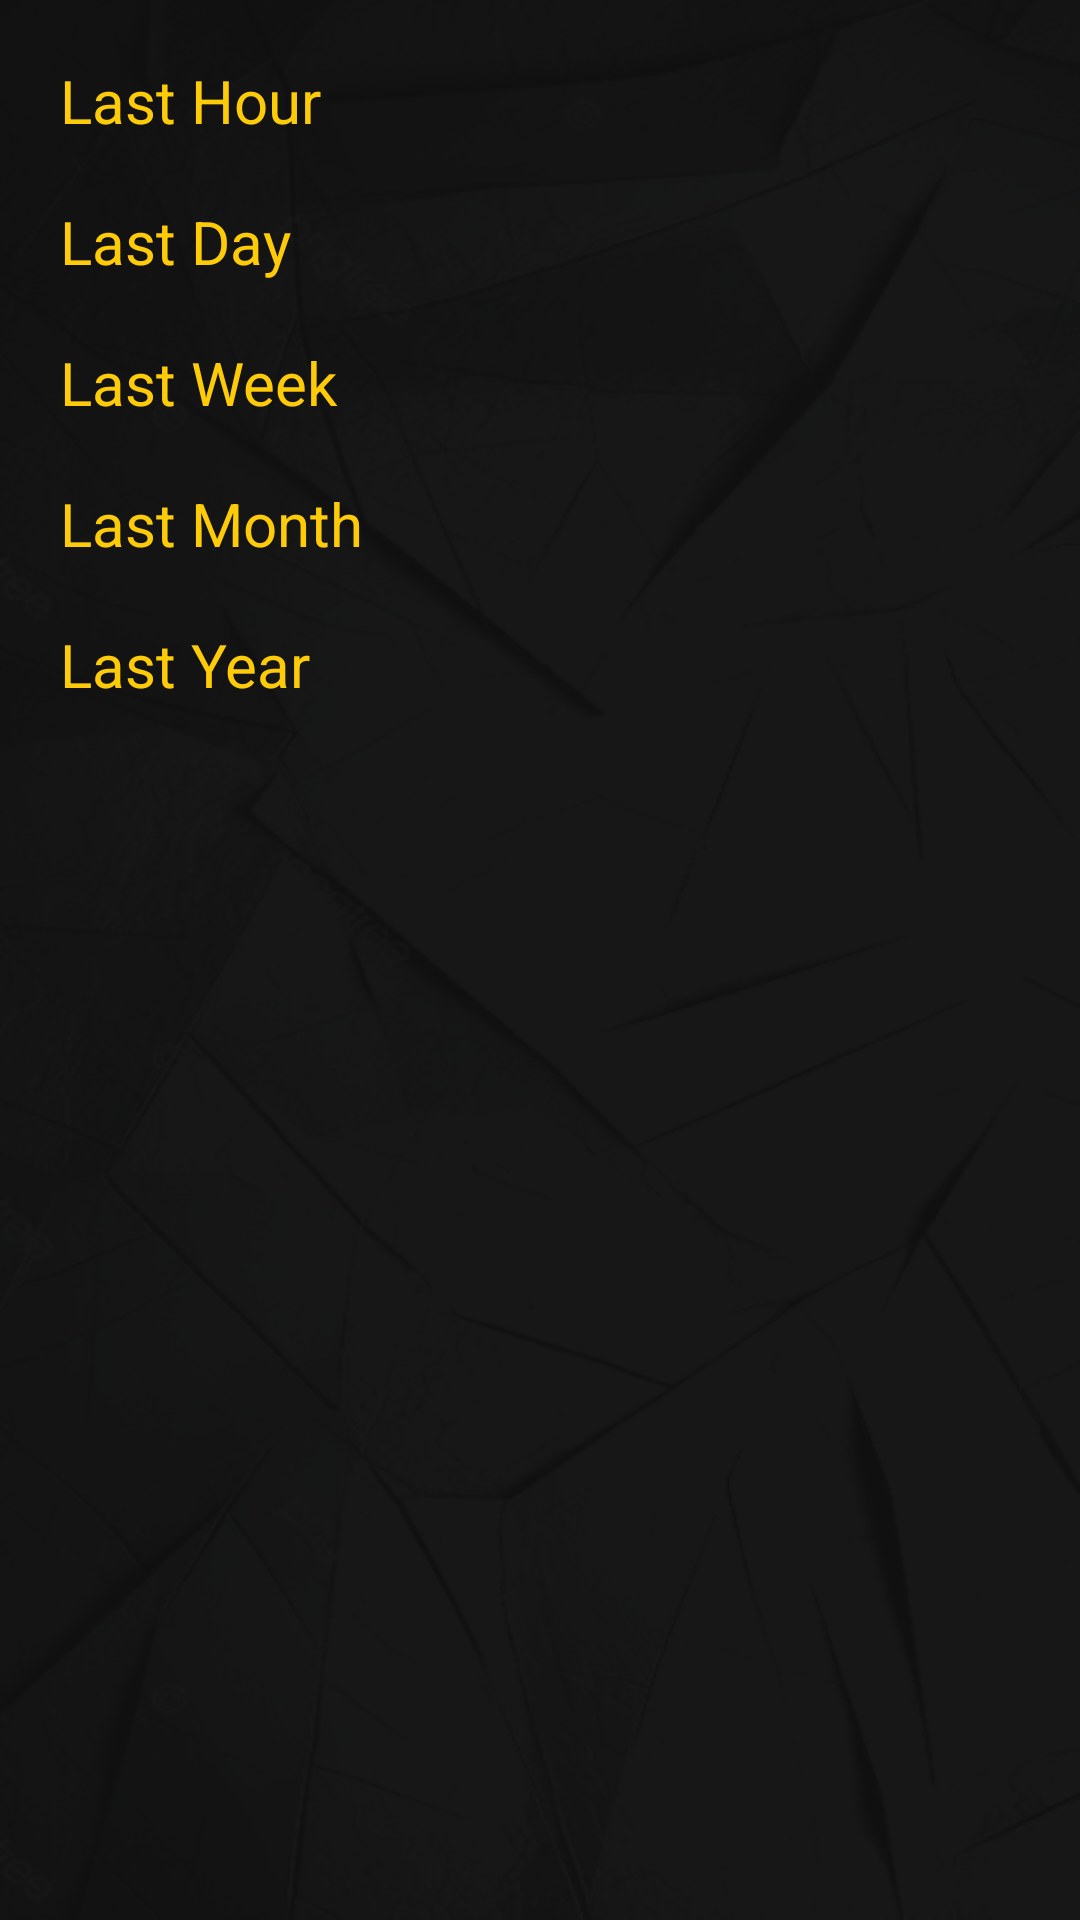

Android layout source for this screen:
<!-- AndroidManifest.xml: application theme Theme.BudgetApp -->
<!-- res/layout/popup_menu_layout.xml -->
<?xml version="1.0" encoding="utf-8"?>
<LinearLayout xmlns:android="http://schemas.android.com/apk/res/android"
    android:layout_width="wrap_content"
    android:layout_height="wrap_content"
    android:background="@drawable/background"
    android:orientation="vertical"
    android:padding="10dp">

    <TextView
        android:id="@+id/last_hour"
        android:layout_width="match_parent"
        android:layout_height="wrap_content"
        android:textColor="@color/gold"
        android:textSize="20dp"
        android:text="Last Hour"
        android:padding="10dp" />

    <TextView
        android:id="@+id/last_day"
        android:layout_width="match_parent"
        android:layout_height="wrap_content"
        android:text="Last Day"
        android:textSize="20dp"
        android:textColor="@color/gold"
        android:padding="10dp" />

    <TextView
        android:id="@+id/last_week"
        android:layout_width="match_parent"
        android:layout_height="wrap_content"
        android:text="Last Week"
        android:textSize="20dp"
        android:textColor="@color/gold"
        android:padding="10dp" />

    <TextView
        android:id="@+id/last_month"
        android:layout_width="match_parent"
        android:layout_height="wrap_content"
        android:text="Last Month"
        android:textSize="20dp"
        android:textColor="@color/gold"
        android:padding="10dp" />

    <TextView
        android:id="@+id/last_year"
        android:layout_width="match_parent"
        android:layout_height="wrap_content"
        android:text="Last Year"
        android:textSize="20dp"
        android:textColor="@color/gold"
        android:padding="10dp" />
</LinearLayout>
<!-- resources referenced by this layout -->
<resources>
  <color name="gold">#FDCB08</color>
  <!-- drawable background: png bitmap (drawable, 141950 bytes) -->
  <style name="Theme.BudgetApp" parent="Base.Theme.BudgetApp" />
  <style name="Base.Theme.BudgetApp" parent="Theme.Material3.DayNight.NoActionBar">
  
  
  
      </style>
</resources>
